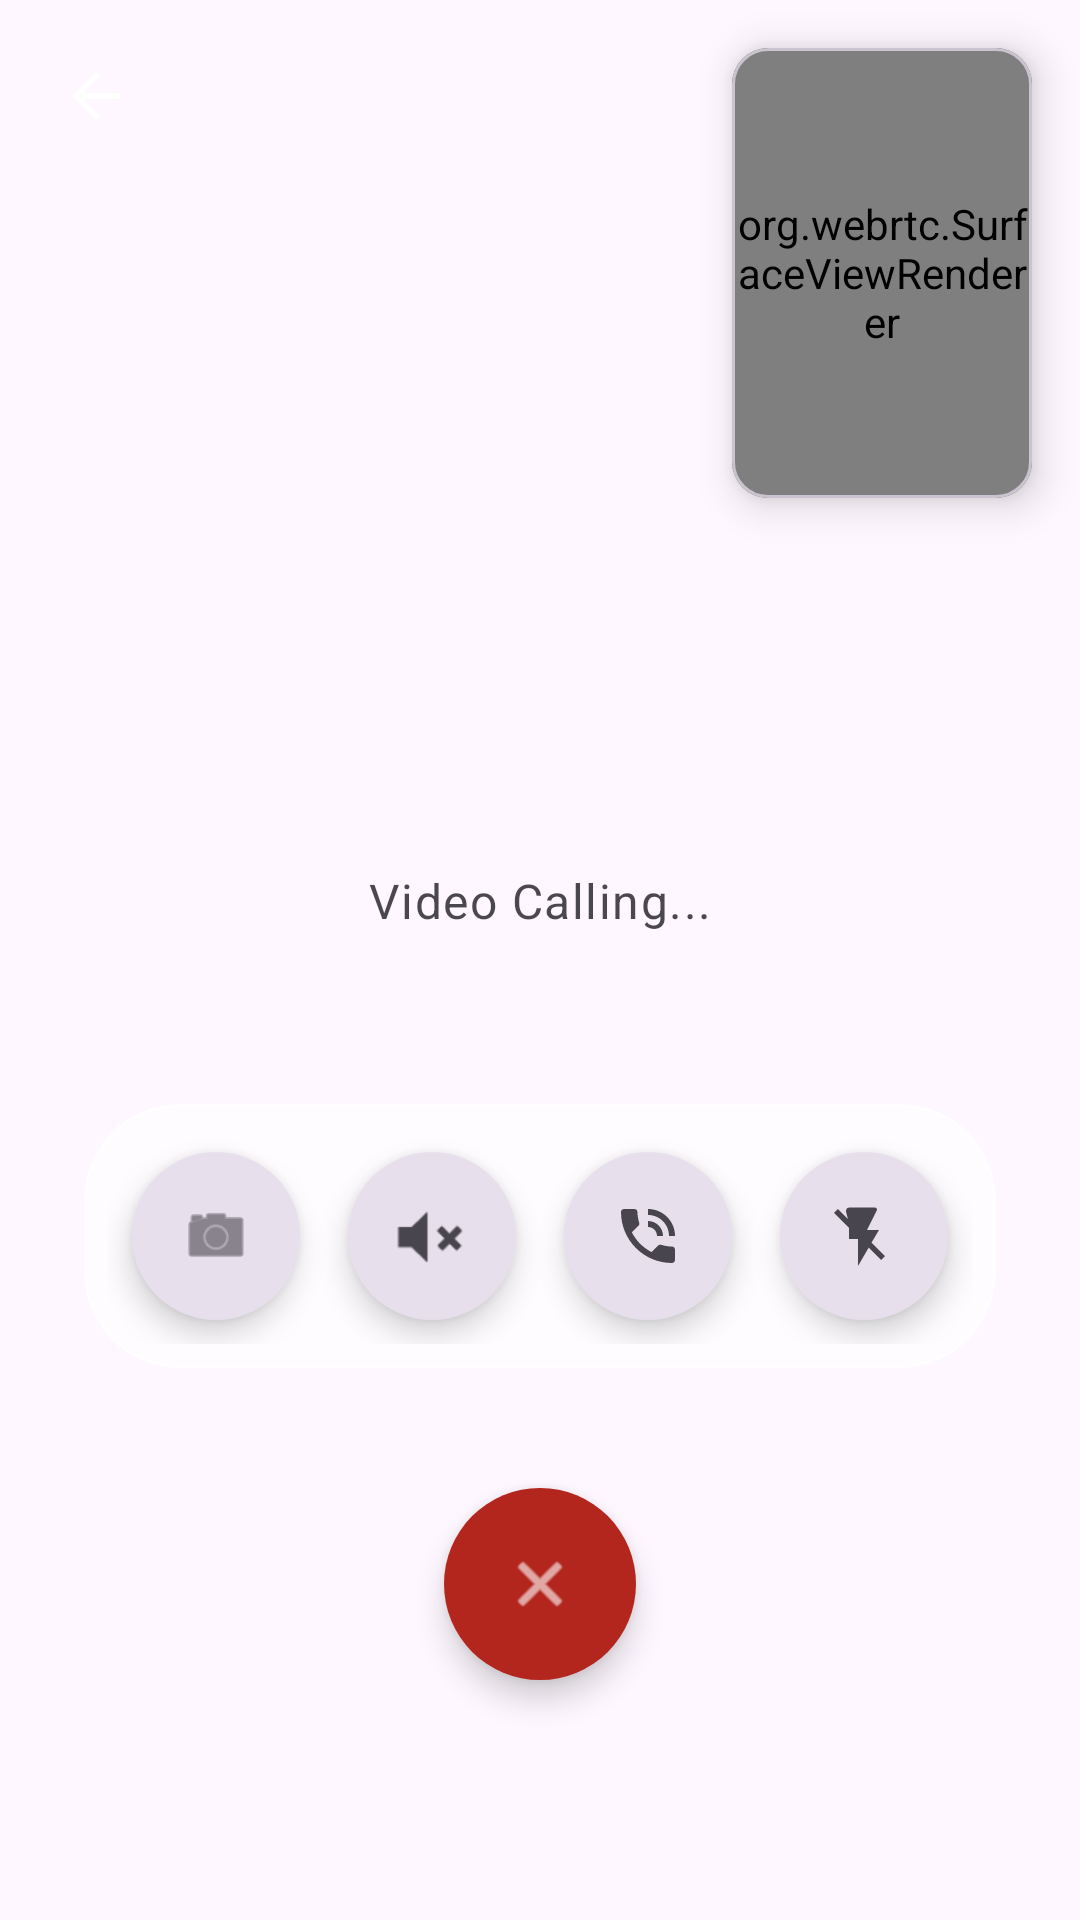

Produce the Android XML layout that renders to this screen, including the resource entries it uses.
<!-- AndroidManifest.xml: activity theme Theme.SomeChat.NoActionBar -->
<!-- res/layout/activity_video_call.xml -->
<?xml version="1.0" encoding="utf-8"?>
<FrameLayout xmlns:android="http://schemas.android.com/apk/res/android"
    xmlns:app="http://schemas.android.com/apk/res-auto"
    xmlns:tools="http://schemas.android.com/tools"
    android:layout_width="match_parent"
    android:layout_height="match_parent">

    <ImageView
        android:layout_width="match_parent"
        android:layout_height="match_parent"
        android:scaleType="centerCrop"
        android:src="@drawable/bg_glass_main"
        android:contentDescription="@null" />

    <androidx.constraintlayout.widget.ConstraintLayout
        android:id="@+id/video_call_root"
        android:layout_width="match_parent"
        android:layout_height="match_parent"
        android:background="@android:color/transparent"
        android:fitsSystemWindows="false"
        android:keepScreenOn="true">

        
        <org.webrtc.SurfaceViewRenderer
            android:id="@+id/remote_video_view"
            android:layout_width="match_parent"
            android:layout_height="match_parent"
            android:visibility="gone" />

        <ImageView
            android:id="@+id/btn_back"
            android:layout_width="48dp"
            android:layout_height="48dp"
            android:layout_marginStart="8dp"
            android:layout_marginTop="8dp"
            android:padding="12dp"
            android:background="?attr/selectableItemBackgroundBorderless"
            android:src="?attr/homeAsUpIndicator"
            app:tint="@android:color/white"
            app:layout_constraintStart_toStartOf="parent"
            app:layout_constraintTop_toTopOf="parent"
            android:contentDescription="Minimize" />

        
        <ImageView
            android:id="@+id/video_placeholder"
            android:layout_width="match_parent"
            android:layout_height="match_parent"
            android:scaleType="centerCrop"
            android:src="@drawable/bg_glass_main"
            android:visibility="visible" />

        
        <View
            android:id="@+id/screen_light_overlay"
            android:layout_width="match_parent"
            android:layout_height="match_parent"
            android:background="#80FFFFFF"
            android:visibility="gone" />

        <com.google.android.material.imageview.ShapeableImageView
            android:id="@+id/call_avatar"
            android:layout_width="120dp"
            android:layout_height="120dp"
            android:layout_marginTop="100dp"
            android:scaleType="centerCrop"
            android:src="@mipmap/ic_launcher_round"
            app:layout_constraintEnd_toEndOf="parent"
            app:layout_constraintStart_toStartOf="parent"
            app:layout_constraintTop_toTopOf="parent"
            app:shapeAppearanceOverlay="@style/CircleAppearance" />

        <TextView
            android:id="@+id/call_name"
            android:layout_width="wrap_content"
            android:layout_height="wrap_content"
            android:layout_marginTop="24dp"
            android:textAppearance="?attr/textAppearanceHeadlineMedium"
            android:textColor="?attr/colorOnSurface"
            app:layout_constraintEnd_toEndOf="parent"
            app:layout_constraintStart_toStartOf="parent"
            app:layout_constraintTop_toBottomOf="@+id/call_avatar"
            tools:text="User Name" />

        <TextView
            android:id="@+id/call_status"
            android:layout_width="wrap_content"
            android:layout_height="wrap_content"
            android:layout_marginTop="8dp"
            android:text="Video Calling..."
            android:textAppearance="?attr/textAppearanceBodyLarge"
            android:textColor="?attr/colorOnSurface"
            android:alpha="0.8"
            app:layout_constraintEnd_toEndOf="parent"
            app:layout_constraintStart_toStartOf="parent"
            app:layout_constraintTop_toBottomOf="@+id/call_name" />

        <TextView
            android:id="@+id/call_timer"
            android:layout_width="wrap_content"
            android:layout_height="wrap_content"
            android:layout_marginTop="8dp"
            android:textAppearance="?attr/textAppearanceTitleLarge"
            android:textColor="?attr/colorPrimary"
            android:textStyle="bold"
            android:visibility="gone"
            app:layout_constraintEnd_toEndOf="parent"
            app:layout_constraintStart_toStartOf="parent"
            app:layout_constraintTop_toBottomOf="@+id/call_status"
            tools:text="00:01"
            tools:visibility="visible" />

        
        <com.google.android.material.card.MaterialCardView
            android:id="@+id/local_video_container"
            android:layout_width="100dp"
            android:layout_height="150dp"
            android:layout_margin="16dp"
            app:cardCornerRadius="12dp"
            app:cardElevation="8dp"
            app:layout_constraintEnd_toEndOf="parent"
            app:layout_constraintTop_toTopOf="parent">

            <org.webrtc.SurfaceViewRenderer
                android:id="@+id/local_video_view"
                android:layout_width="match_parent"
                android:layout_height="match_parent" />

        </com.google.android.material.card.MaterialCardView>

        <com.google.android.material.card.MaterialCardView
            android:id="@+id/controls_container_glass"
            android:layout_width="wrap_content"
            android:layout_height="wrap_content"
            android:layout_marginBottom="40dp"
            app:cardCornerRadius="32dp"
            app:cardElevation="0dp"
            app:strokeWidth="1dp"
            app:strokeColor="@color/glass_border"
            app:cardBackgroundColor="@color/glass_white"
            app:layout_constraintBottom_toTopOf="@+id/btn_decline"
            app:layout_constraintEnd_toEndOf="parent"
            app:layout_constraintStart_toStartOf="parent">

            <LinearLayout
                android:id="@+id/controls_container"
                android:layout_width="wrap_content"
                android:layout_height="wrap_content"
                android:gravity="center"
                android:orientation="horizontal"
                android:padding="8dp">

                <com.google.android.material.floatingactionbutton.FloatingActionButton
                    android:id="@+id/btn_switch_camera"
                    android:layout_width="wrap_content"
                    android:layout_height="wrap_content"
                    android:layout_margin="8dp"
                    android:contentDescription="Switch Camera"
                    android:src="@android:drawable/ic_menu_camera"
                    app:backgroundTint="?attr/colorSurfaceVariant"
                    app:fabCustomSize="56dp"
                    app:shapeAppearanceOverlay="@style/CircleAppearance"
                    app:tint="?attr/colorOnSurfaceVariant" />

                <com.google.android.material.floatingactionbutton.FloatingActionButton
                    android:id="@+id/btn_mute"
                    android:layout_width="wrap_content"
                    android:layout_height="wrap_content"
                    android:layout_margin="8dp"
                    android:contentDescription="Mute"
                    android:src="@android:drawable/ic_lock_silent_mode"
                    app:backgroundTint="?attr/colorSurfaceVariant"
                    app:fabCustomSize="56dp"
                    app:shapeAppearanceOverlay="@style/CircleAppearance"
                    app:tint="?attr/colorOnSurfaceVariant" />

                <com.google.android.material.floatingactionbutton.FloatingActionButton
                    android:id="@+id/btn_speaker"
                    android:layout_width="wrap_content"
                    android:layout_height="wrap_content"
                    android:layout_margin="8dp"
                    android:contentDescription="Speaker"
                    android:src="@android:drawable/stat_sys_speakerphone"
                    app:backgroundTint="?attr/colorSurfaceVariant"
                    app:fabCustomSize="56dp"
                    app:shapeAppearanceOverlay="@style/CircleAppearance"
                    app:tint="?attr/colorOnSurfaceVariant" />

                <com.google.android.material.floatingactionbutton.FloatingActionButton
                    android:id="@+id/btn_flash"
                    android:layout_width="wrap_content"
                    android:layout_height="wrap_content"
                    android:layout_margin="8dp"
                    android:contentDescription="Flash"
                    android:src="@drawable/ic_flash_off"
                    app:backgroundTint="?attr/colorSurfaceVariant"
                    app:fabCustomSize="56dp"
                    app:shapeAppearanceOverlay="@style/CircleAppearance"
                    app:tint="?attr/colorOnSurfaceVariant" />

            </LinearLayout>

        </com.google.android.material.card.MaterialCardView>

        <com.google.android.material.floatingactionbutton.FloatingActionButton
            android:id="@+id/btn_decline"
            android:layout_width="wrap_content"
            android:layout_height="wrap_content"
            android:layout_marginBottom="80dp"
            android:contentDescription="Decline"
            android:src="@android:drawable/ic_menu_close_clear_cancel"
            app:backgroundTint="?attr/colorError"
            app:fabCustomSize="64dp"
            app:shapeAppearanceOverlay="@style/CircleAppearance"
            app:layout_constraintBottom_toBottomOf="parent"
            app:layout_constraintEnd_toStartOf="@+id/btn_accept"
            app:layout_constraintHorizontal_chainStyle="packed"
            app:layout_constraintStart_toStartOf="parent"
            app:tint="@color/white" />

        <com.google.android.material.floatingactionbutton.FloatingActionButton
            android:id="@+id/btn_accept"
            android:layout_width="wrap_content"
            android:layout_height="wrap_content"
            android:layout_marginStart="40dp"
            android:contentDescription="Accept"
            android:src="@android:drawable/ic_menu_call"
            android:visibility="gone"
            app:backgroundTint="@color/whatsapp_green"
            app:fabCustomSize="64dp"
            app:shapeAppearanceOverlay="@style/CircleAppearance"
            app:layout_constraintBottom_toBottomOf="@+id/btn_decline"
            app:layout_constraintEnd_toEndOf="parent"
            app:layout_constraintStart_toEndOf="@+id/btn_decline"
            app:layout_constraintTop_toTopOf="@+id/btn_decline"
            app:tint="@color/white" />

    </androidx.constraintlayout.widget.ConstraintLayout>

</FrameLayout>
<!-- resources referenced by this layout -->
<resources>
  <color name="glass_border">#33FFFFFF</color>
  <color name="glass_white">#B3FFFFFF</color>
  <color name="whatsapp_green">#075E54</color>
  <color name="white">#FFFFFFFF</color>
  <!-- drawable bg_glass_main (drawable-night) -->
  <?xml version="1.0" encoding="utf-8"?>
  <shape xmlns:android="http://schemas.android.com/apk/res/android">
      <gradient
          android:angle="135"
          android:startColor="#FF0D1B2A"
          android:centerColor="#FF1B263B"
          android:endColor="#FF415A77"
          android:type="linear" />
  </shape>
  <!-- drawable ic_flash_off (drawable) -->
  <vector xmlns:android="http://schemas.android.com/apk/res/android"
      android:width="24dp"
      android:height="24dp"
      android:viewportWidth="24"
      android:viewportHeight="24"
      android:tint="#FFFFFF">
      <path
          android:fillColor="@android:color/white"
          android:pathData="M3.27,3L2,4.27l5,5V13h3v9l3.58,-6.14L17.73,20L19,18.73L3.27,3zM17,10h-4l3.27,-6.53c0.21,-0.43 -0.1,-0.94 -0.58,-0.94H7c-0.37,0 -0.7,0.21 -0.85,0.55C6.06,3.31 6,3.52 6,3.72c0,0.05 0,0.09 0.01,0.14l0.85,3.39l7.39,7.39L17,10z"/>
  </vector>
  <!-- mipmap ic_launcher_round (mipmap-anydpi) -->
  <?xml version="1.0" encoding="utf-8"?>
  <adaptive-icon xmlns:android="http://schemas.android.com/apk/res/android">
      <background android:drawable="@drawable/ic_launcher_glass_bg" />
      <foreground>
          <inset
              android:drawable="@drawable/ic_launcher_foreground_themed"
              android:inset="30%" />
      </foreground>
      <monochrome>
          <inset
              android:drawable="@drawable/ic_launcher_foreground_themed"
              android:inset="30%" />
      </monochrome>
  </adaptive-icon>
  <style name="CircleAppearance">
          <item name="cornerSize">50%</item>
      </style>
  <style name="Theme.SomeChat.NoActionBar" parent="Theme.SomeChat">
          <item name="windowActionBar">false</item>
          <item name="windowNoTitle">true</item>
      </style>
  <!-- drawable ic_launcher_glass_bg (drawable-night) -->
  <?xml version="1.0" encoding="utf-8"?>
  <shape xmlns:android="http://schemas.android.com/apk/res/android">
      <gradient
          android:angle="135"
          android:startColor="#0D1B2A"
          android:centerColor="#1B263B"
          android:endColor="#415A77"
          android:type="linear" />
  </shape>
  <!-- drawable ic_launcher_foreground_themed (drawable) -->
  <?xml version="1.0" encoding="utf-8"?>
  <bitmap xmlns:android="http://schemas.android.com/apk/res/android"
      android:src="@mipmap/ic_launcher_foreground_content" />
  <style name="Theme.SomeChat" parent="Theme.Material3.DayNight.NoActionBar">
          
          <item name="android:statusBarColor">@android:color/transparent</item>
          <item name="android:windowLightStatusBar">true</item>
          <item name="android:navigationBarColor">@android:color/transparent</item>
          <item name="android:windowLightNavigationBar">true</item>
  
          
          <item name="colorPrimary">@color/whatsapp_green</item>
          <item name="colorOnPrimary">@color/white</item>
          <item name="colorPrimaryContainer">@color/whatsapp_green_dark</item>
          <item name="colorOnPrimaryContainer">@color/white</item>
          
          <item name="colorSecondary">@color/whatsapp_light_green</item>
          <item name="colorOnSecondary">@color/white</item>
          <item name="colorSecondaryContainer">@color/whatsapp_green_dark</item>
          <item name="colorOnSecondaryContainer">@color/white</item>
          <item name="android:textColorHighlight">@color/text_selection_highlight</item>
          <item name="colorAccent">@color/whatsapp_light_green</item>
          <item name="colorControlActivated">@color/whatsapp_light_green</item>
          
      </style>
  <color name="whatsapp_green_dark">#128C7E</color>
  <color name="whatsapp_light_green">#25D366</color>
  <color name="text_selection_highlight">#6625D366</color>
</resources>
